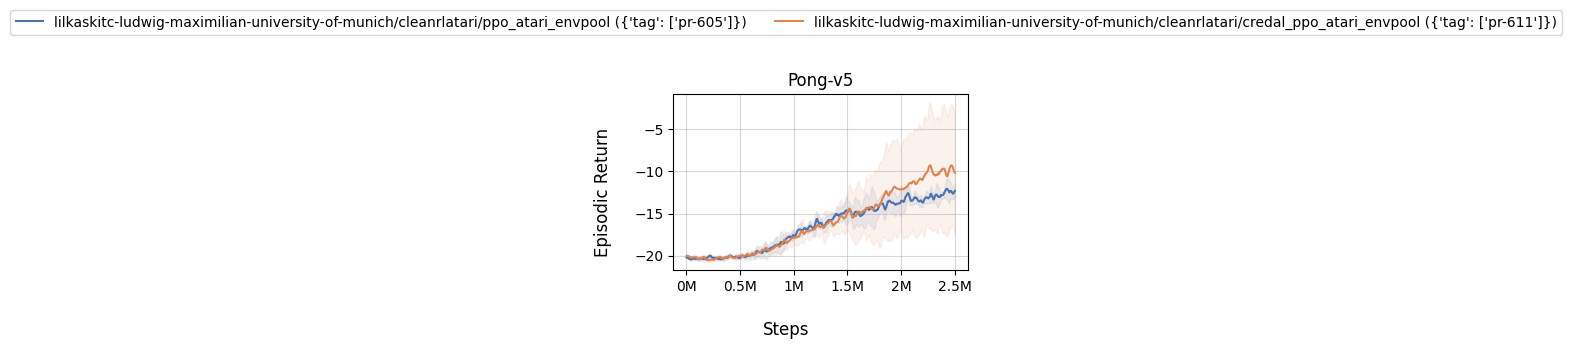

The data file committed next to this chart (first rows):
, lilkaskitc-ludwig-maximilian-university-…, lilkaskitc-ludwig-maximilian-university-…
Pong-v5, -13.55 ± 0.62, -12.56 ± 4.17
